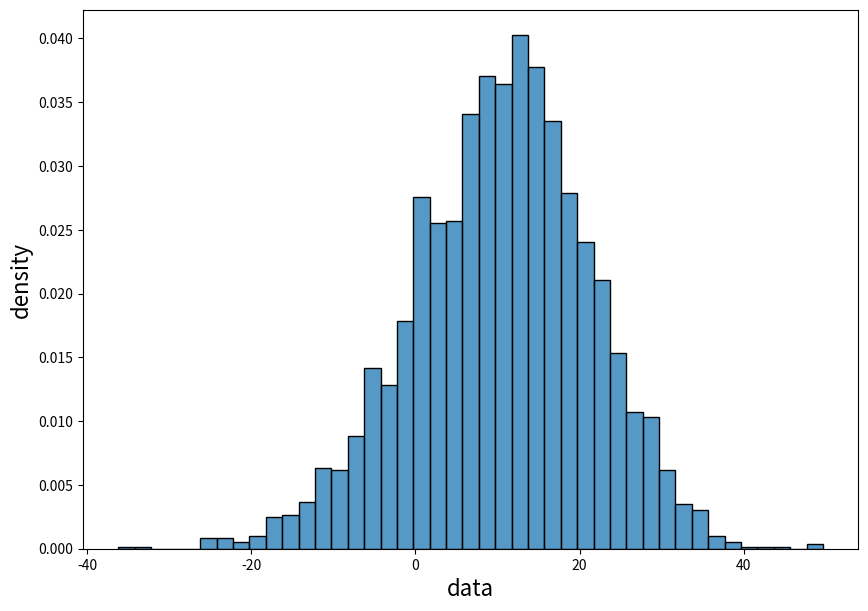

Here is the Python script that generated this plot:
import numpy as np
import pandas as pd
import matplotlib.pyplot as plt
import seaborn as sns
from scipy import stats
from typing import List


def generate_population_data(loc: float, scale: float, size: int, 
                             skewness: float = None, skewness_type: str = None) -> np.ndarray:
    """
    Generate population data from a normal or skewed normal distribution.

    Args:
    - loc (float)           : mean of the distribution.
    - scale (float)         : standard deviation of the distribution.
    - size (int)            : number of data points to generate.
    - skewness (float)      : the degree of skewness of the distribution (default=None).
    - skewness_type (str)   : if 'n' would be negatifly skewed, 'p' positifly skewed, 
                              otherwise error.

    Returns:
    - data_pop (numpy.ndarray): generated population data.
    """
    if skewness is None:
        # Generate population data from a normal distribution
        data_pop = np.random.normal(loc=loc, scale=scale, size=size)
    else:
        # Generate population data from a skewed normal distribution
        # a = skewness / np.sqrt(1 + skewness**2)
        # data_pop = loc - scale * stats.skewnorm.rvs(a, size=size)
        if skewness_type == 'p':
            data_pop = loc - scale*stats.skewnorm.rvs(a=10, scale=scale, size=10000)
        elif skewness_type == 'n':
            data_pop = loc - scale*stats.skewnorm.rvs(a=-10, scale=scale, size=10000)
        else:
            raise('It should be p or n')

    return data_pop


def generate_sample(data_pop: pd.DataFrame, n_sampling: int, sample_size: int) -> List:
    """
    Generate random sampling from a given population.

    Args:
    - data_pop (DataFrame): population data.
    - n_sampling (int)    : number of sampling performed.
    - sample_size (int)   : number of sample taken from population in each sampling.

    Returns:
    - mean_sample_list (list): list of mean sample in every sampling.
    """
    mean_sample_list = []

    for i in range(n_sampling):
        mean_sample_i = data_pop.sample(n=sample_size, replace=False)["data"].mean()
        mean_sample_list.append(mean_sample_i)

    return mean_sample_list


def plot_population_data(data_pop: pd.DataFrame, col_name: str) -> None:
    """
    Plot histogram of population data.

    Args:
    - data_pop (DataFrame): population data.
    - col_name (str)      : name of column in the dataframs.

    Returns:
    - None
    """
    fig, ax = plt.subplots(nrows=1, ncols=1, figsize=(10, 7))
    sns.histplot(data_pop[col_name], stat="density", ax=ax)
    ax.set_xlabel("data", fontsize=16)
    ax.set_ylabel("density", fontsize=16)
    plt.show()


if __name__ == '__main__':
    data_pop = generate_population_data(loc=90, scale=10, size=10000, skewness=180, skewness_type='p')

    df = pd.DataFrame(data = data_pop,
                            columns = ["data"])
    
    samples = generate_sample(df, 3000, 30)

    samples_df = pd.DataFrame(data = samples,
                            columns = ["data"])
    
    print(f'rata-data: {samples_df.mean()}')
    print(f'std: {samples_df.std()}')

    plot_population_data(samples_df, 'data')